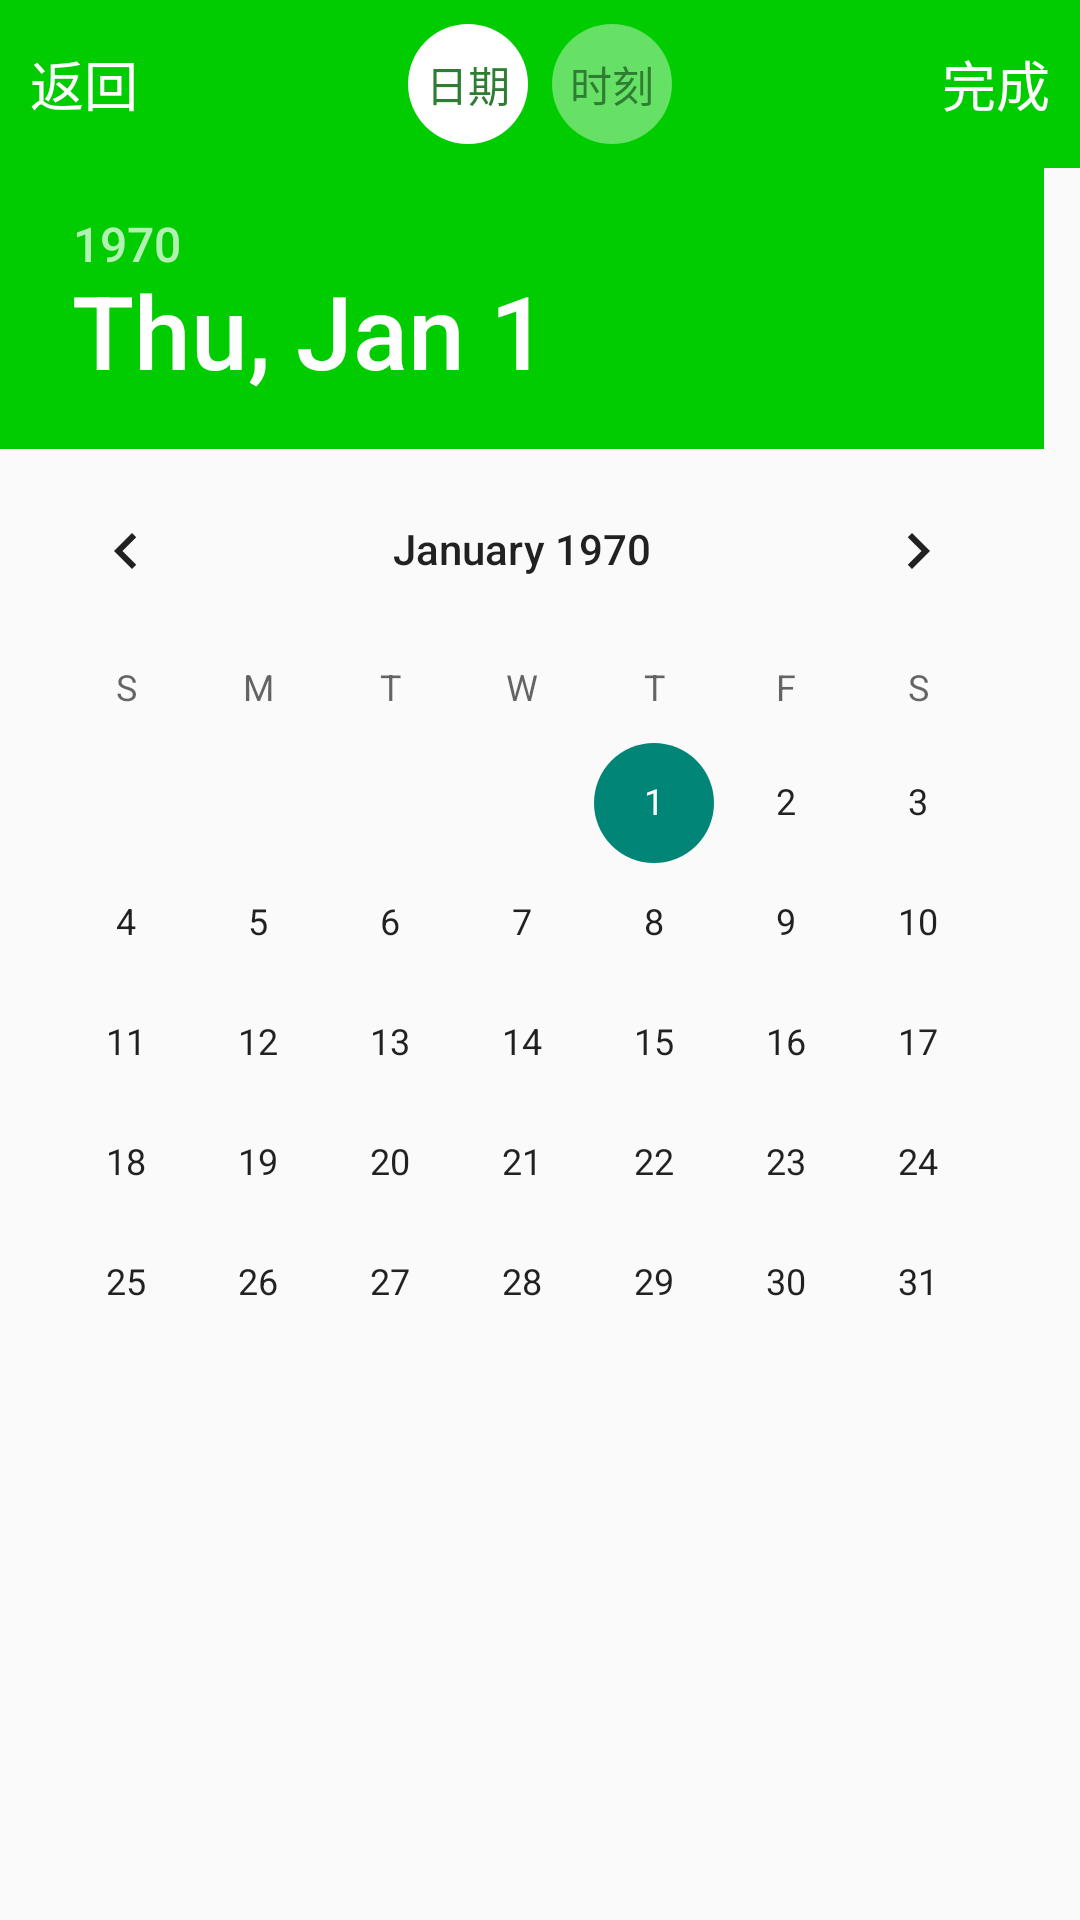

Android layout source for this screen:
<!-- AndroidManifest.xml: application theme AppTheme.NoActionBar -->
<!-- res/layout/date_time_picker.xml -->
<?xml version="1.0" encoding="utf-8"?>
<LinearLayout xmlns:android="http://schemas.android.com/apk/res/android"
    android:layout_width="match_parent"
    android:layout_height="match_parent"
    android:orientation="vertical">
   <RelativeLayout
       android:background="@color/colorPrimary"
       android:orientation="horizontal"
       android:layout_width="match_parent"
       android:layout_height="?attr/actionBarSize">
       <TextView
           android:id="@+id/left"
           android:layout_width="?attr/actionBarSize"
           android:layout_height="?attr/actionBarSize"
           android:gravity="center"
           android:text="返回"
           android:textColor="@color/md_white_1000"
           android:textSize="18sp" />

       <RadioGroup
           android:id="@+id/dateTimeCheck"
           android:layout_width="match_parent"
           android:layout_height="match_parent"
           android:layout_marginLeft="?attr/actionBarSize"
           android:layout_marginRight="?attr/actionBarSize"
           android:gravity="center"
           android:orientation="horizontal"
           android:textSize="20sp" >
           <RadioButton
               android:id="@+id/dateCheck"
               android:layout_margin="4dp"
               android:text="日期"
               android:gravity="center"
               android:checked="true"
               android:background="@drawable/date_time_checkbox"
               android:textColor="@color/md_green_800"
               android:button="@null"
               android:layout_width="40dp"
               android:layout_height="40dp" />
           <RadioButton
               android:id="@+id/timeCheck"
               android:layout_margin="4dp"
               android:text="时刻"
               android:gravity="center"
               android:checked="false"
               android:background="@drawable/date_time_checkbox"
               android:textColor="@color/md_green_800"
               android:button="@null"
               android:layout_width="40dp"
               android:layout_height="40dp" />

       </RadioGroup>

       <TextView
           android:id="@+id/right"
           android:layout_width="?attr/actionBarSize"
           android:layout_height="?attr/actionBarSize"
           android:layout_alignParentRight="true"
           android:gravity="center"
           android:text="完成"
           android:textColor="@color/md_white_1000"
           android:textSize="18sp" />
   </RelativeLayout>
    <ViewFlipper
        android:id="@+id/switcher"
        android:layout_width="match_parent"
        android:layout_height="match_parent">
        <DatePicker
            android:id="@+id/datePicker"
            android:headerBackground="@color/colorPrimary"
            android:layout_gravity="center_horizontal"
            android:layout_width="match_parent"
            android:layout_height="match_parent"/>

        <TimePicker
            android:headerBackground="@color/colorPrimary"
            android:id="@+id/timePicker"
            android:layout_gravity="center_horizontal"
            android:layout_width="match_parent"
            android:layout_height="match_parent"/>
    </ViewFlipper>
</LinearLayout>
<!-- resources referenced by this layout -->
<resources>
  <color name="colorPrimary">#00CC00</color>
  <color name="md_green_800">#2E7D32</color>
  <color name="md_white_1000">#ffffff</color>
  <!-- drawable date_time_checkbox (drawable) -->
  <?xml version="1.0" encoding="utf-8"?>
  <selector xmlns:android="http://schemas.android.com/apk/res/android">
      <item android:state_checked="true">
          <shape android:shape="oval">
              <solid android:color="@color/md_white_1000"/>
              <corners android:radius="?attr/actionBarSize"/>
          </shape>
      </item>
      <item android:state_focused="true">
          <shape android:shape="oval">
              <solid android:color="#ffffff"/>
              <corners android:radius="?attr/actionBarSize"/>
          </shape>
      </item>
      <item>
          <shape android:shape="oval">
              <solid android:color="#66ffffff"/>
              <corners android:radius="?attr/actionBarSize"/>
          </shape>
      </item>
  </selector>
  <style name="AppTheme.NoActionBar">
          <item name="windowActionBar">false</item>
          <item name="windowNoTitle">true</item>
          <item name="colorPrimary">@color/colorPrimary</item>
          <item name="android:windowAnimationStyle">@style/activity_anim</item>
          <item name="colorPrimaryDark">@color/colorPrimaryDark</item>
      </style>
  <style name="activity_anim">
          <item name="android:activityOpenExitAnimation">@anim/push_top_out</item>
          <item name="android:activityOpenEnterAnimation">@anim/push_top_in</item>
          <item name="android:activityCloseExitAnimation">@anim/push_top_in2</item>
          <item name="android:activityCloseEnterAnimation">@anim/push_top_out2</item>
      </style>
  <color name="colorPrimaryDark">#008500</color>
</resources>
